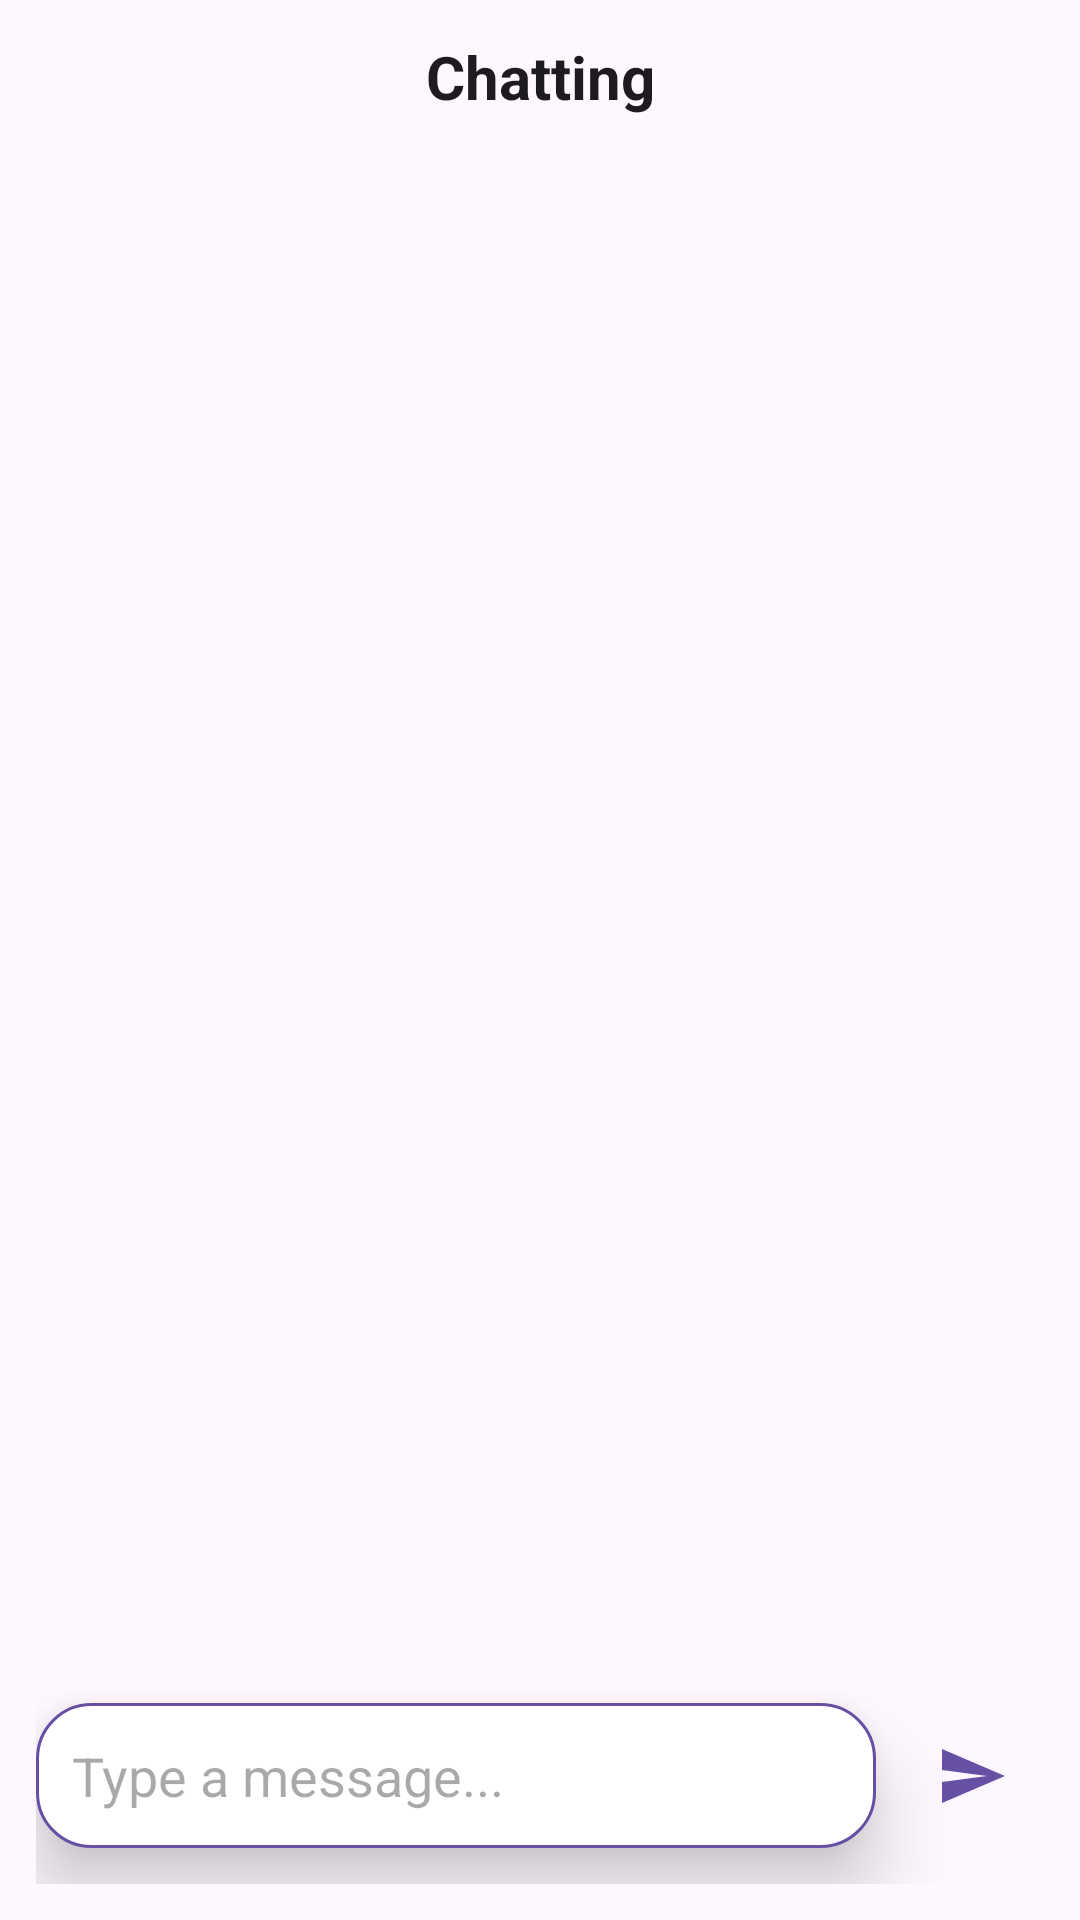

The Android layout XML behind this screen, and the referenced resources:
<!-- AndroidManifest.xml: application theme Theme.FrontendProject -->
<!-- res/layout/activity_live_discussion.xml -->
<?xml version="1.0" encoding="utf-8"?>
<androidx.constraintlayout.widget.ConstraintLayout xmlns:android="http://schemas.android.com/apk/res/android"
    xmlns:app="http://schemas.android.com/apk/res-auto"
    xmlns:tools="http://schemas.android.com/tools"
    android:id="@+id/liveDiscussionLayout"
    android:layout_width="match_parent"
    android:layout_height="match_parent"
    android:padding="12dp"
    tools:context=".LiveDiscussionActivity">
    <TextView
        android:id="@+id/chatMessages"
        android:layout_width="0dp"
        android:layout_height="0dp"
        android:padding="12dp"
        android:textSize="16sp"
        android:scrollbars="vertical"
        android:textColor="@android:color/black"
        app:layout_constraintTop_toTopOf="parent"
        app:layout_constraintBottom_toTopOf="@id/messageInput"
        app:layout_constraintStart_toStartOf="parent"
        app:layout_constraintEnd_toEndOf="parent" />

    <TextView
        android:id="@+id/pollTitle"
        android:layout_width="0dp"
        android:layout_height="wrap_content"
        android:text="Chatting"
        android:textSize="20sp"
        android:textStyle="bold"
        android:textAlignment="center"
        app:layout_constraintTop_toTopOf="parent"
        app:layout_constraintStart_toStartOf="parent"
        app:layout_constraintEnd_toEndOf="parent"
        android:layout_marginBottom="8dp"
        android:textColor="?attr/colorOnBackground" />
    <ScrollView
        android:id="@+id/scrollViewChat"
        android:layout_width="0dp"
        android:layout_height="0dp"
        app:layout_constraintTop_toBottomOf="@id/pollTitle"
        app:layout_constraintBottom_toTopOf="@id/messageInput"
        app:layout_constraintStart_toStartOf="parent"
        app:layout_constraintEnd_toEndOf="parent">

        <LinearLayout
            android:id="@+id/chatContainer"
            android:layout_width="match_parent"
            android:layout_height="wrap_content"
            android:orientation="vertical"
            android:paddingBottom="12dp" />
    </ScrollView>

    <EditText
        android:id="@+id/messageInput"
        android:layout_width="0dp"
        android:layout_height="wrap_content"
        android:hint="Type a message..."
        android:background="@drawable/edittext_box"
        android:padding="12dp"
        android:elevation="6dp"
        android:translationZ="8dp"
        android:layout_marginBottom="12dp"
        android:layout_marginEnd="8dp"
        android:inputType="textCapSentences|textMultiLine"
        app:layout_constraintBottom_toBottomOf="parent"
        app:layout_constraintStart_toStartOf="parent"
        app:layout_constraintEnd_toStartOf="@id/sendButton" />

    <ImageButton
        android:id="@+id/sendButton"
        android:layout_width="48dp"
        android:layout_height="48dp"
        android:layout_marginBottom="12dp"
        android:contentDescription="Send"
        android:background="?attr/selectableItemBackgroundBorderless"
        android:padding="8dp"
        android:src="@drawable/icon_send"
        app:tint="@color/purple_500"
        app:layout_constraintBottom_toBottomOf="parent"
        app:layout_constraintEnd_toEndOf="parent" />

</androidx.constraintlayout.widget.ConstraintLayout>
<!-- resources referenced by this layout -->
<resources>
  <color name="purple_500">#6750A4</color>
  <!-- drawable edittext_box (drawable) -->
  <shape xmlns:android="http://schemas.android.com/apk/res/android"
      android:shape="rectangle">
  
      <solid android:color="@android:color/white" />
      <corners android:radius="18dp" />
      <stroke
          android:width="1dp"
          android:color="@color/purple_500" />
      <padding
          android:left="12dp"
          android:top="10dp"
          android:right="12dp"
          android:bottom="10dp" />
  
  </shape>
  <!-- drawable icon_send (drawable) -->
  <vector xmlns:android="http://schemas.android.com/apk/res/android"
      android:width="24dp"
      android:height="24dp"
      android:viewportWidth="24"
      android:viewportHeight="24">
      <path
          android:fillColor="@android:color/white"
          android:pathData="M2.01,21L23,12L2.01,3L2,10l15,2l-15,2z" />
  </vector>
  <style name="Theme.FrontendProject" parent="Base.Theme.FrontendProject" />
  <style name="Base.Theme.FrontendProject" parent="Theme.Material3.DayNight.NoActionBar">
          
      </style>
</resources>
